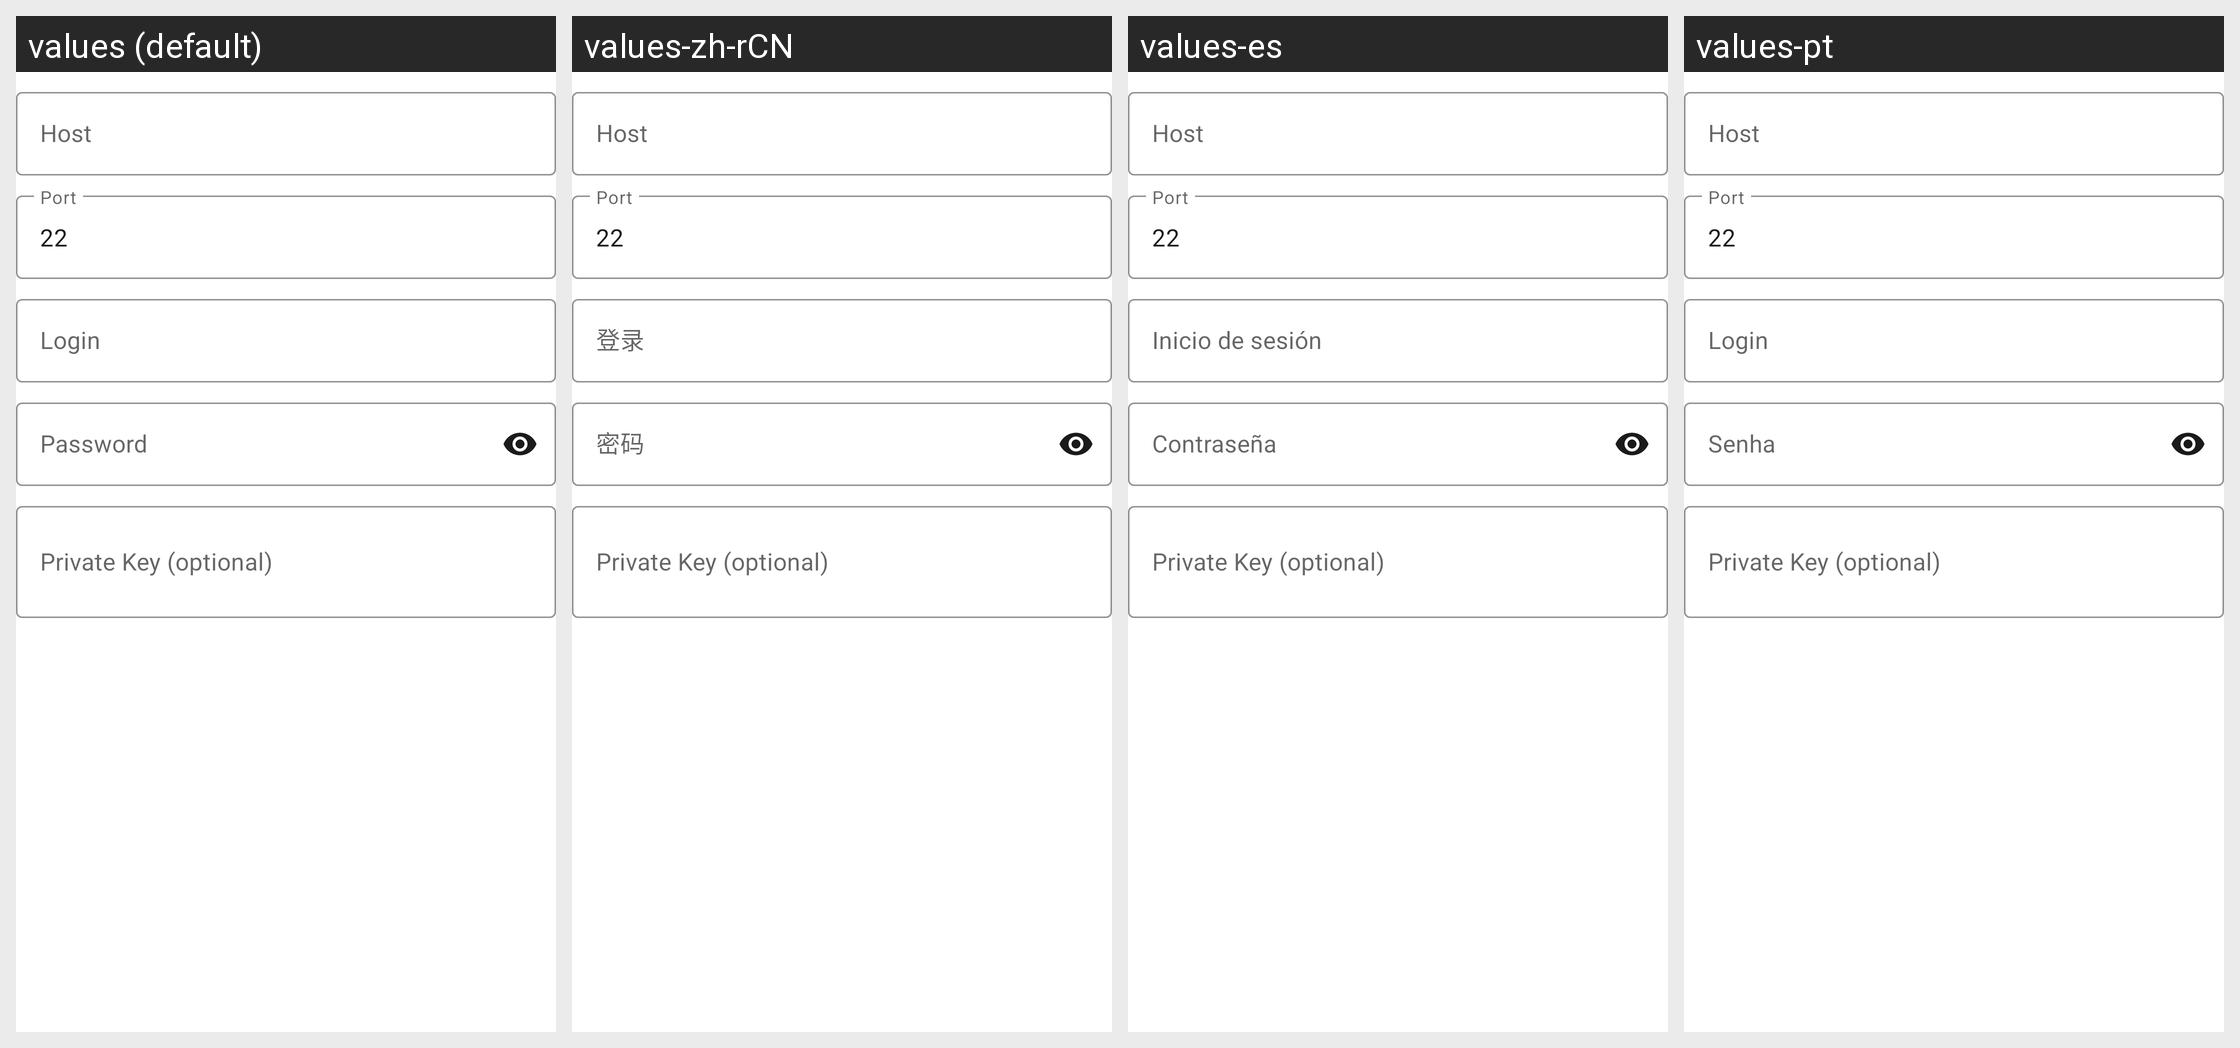

Strings drawn on this Android screen and how each of the app's shown locales translates them:
Android screen res/layout/fields_sftp.xml rendered under 4 locales, left to right: values (default), values-zh-rCN, values-es, values-pt. Device: Nexus 5 (rendered at 1080×1920; each locale shown at half size, 540×960, under a caption strip naming it); theme Theme.Galerinio.
Other locales in the repository, not shown: values-ar, values-de, values-el, values-fr, values-it, values-ja, values-nl, values-pl, values-ru, values-uk.
Strings drawn on this screen, with the default value and each locale's value (text and hints the layout hard-codes, and strings that could not be matched under every locale, appear in the picture but are not listed):

cloud_sftp_host
  values: Host
  values-zh-rCN: Host  [not translated; the default value is used]
  values-es: Host  [not translated; the default value is used]
  values-pt: Host  [not translated; the default value is used]

cloud_sftp_port
  values: Port
  values-zh-rCN: Port  [not translated; the default value is used]
  values-es: Port  [not translated; the default value is used]
  values-pt: Port  [not translated; the default value is used]

cloud_login
  values: Login
  values-zh-rCN: 登录
  values-es: Inicio de sesión
  values-pt: Login

cloud_password
  values: Password
  values-zh-rCN: 密码
  values-es: Contraseña
  values-pt: Senha

cloud_sftp_private_key
  values: Private Key (optional)
  values-zh-rCN: Private Key (optional)  [not translated; the default value is used]
  values-es: Private Key (optional)  [not translated; the default value is used]
  values-pt: Private Key (optional)  [not translated; the default value is used]
